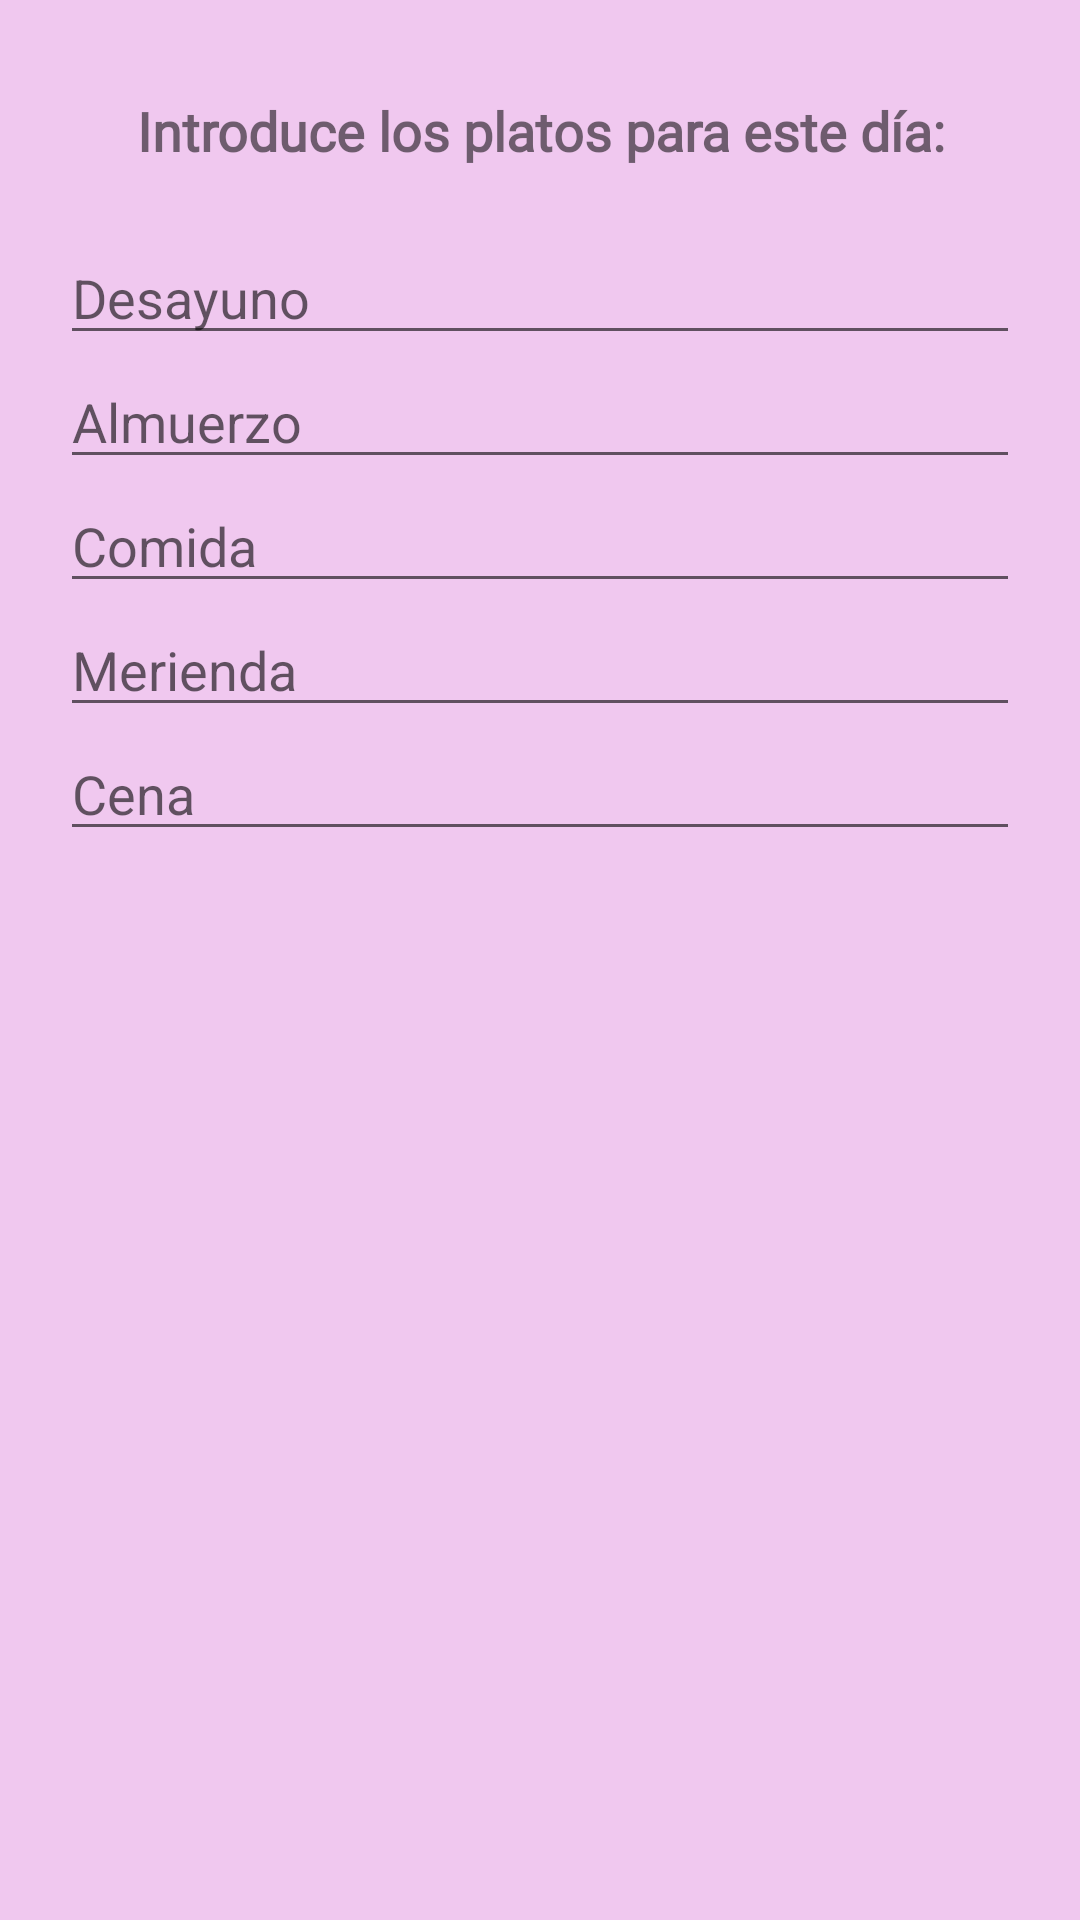

Write the Android layout XML for this screen, with the resource values it uses.
<!-- AndroidManifest.xml: application theme Theme.AppCompat.Light.DarkActionBar -->
<!-- res/layout/dialogo.xml -->
<?xml version="1.0" encoding="utf-8"?>
<ScrollView xmlns:android="http://schemas.android.com/apk/res/android"
    android:layout_width="match_parent"
    android:layout_height="wrap_content"
    android:background="@color/rosaclaro">
    <LinearLayout
        android:layout_width="match_parent"
        android:layout_height="wrap_content"
        android:orientation="vertical"
        android:padding="20dp">

        <TextView
            android:layout_width="match_parent"
            android:layout_height="47dp"
            android:layout_marginBottom="10dp"
            android:fontFamily="@font/playfair_semibolditalic"
            android:text="@string/mensaje_menu"
            android:gravity="center"
            android:textSize="18sp"
            android:textStyle="bold" />

        <EditText android:id="@+id/etDesayuno" android:layout_width="match_parent" android:layout_height="wrap_content" android:hint="@string/desayuno" />
        <EditText android:id="@+id/etAlmuerzo" android:layout_width="match_parent" android:layout_height="wrap_content" android:hint="@string/almuerzo" />
        <EditText android:id="@+id/etComida" android:layout_width="match_parent" android:layout_height="wrap_content" android:hint="@string/comida" />
        <EditText android:id="@+id/etMerienda" android:layout_width="match_parent" android:layout_height="wrap_content" android:hint="@string/merienda" />
        <EditText android:id="@+id/etCena" android:layout_width="match_parent" android:layout_height="wrap_content" android:hint="@string/cena" />

    </LinearLayout>
</ScrollView>
<!-- resources referenced by this layout -->
<resources>
  <color name="rosaclaro">#F0C8EF</color>
  <string name="almuerzo">Almuerzo</string>
  <string name="cena">Cena</string>
  <string name="comida">Comida</string>
  <string name="desayuno">Desayuno</string>
  <string name="mensaje_menu">Introduce los platos para este día:</string>
  <string name="merienda">Merienda</string>
</resources>
